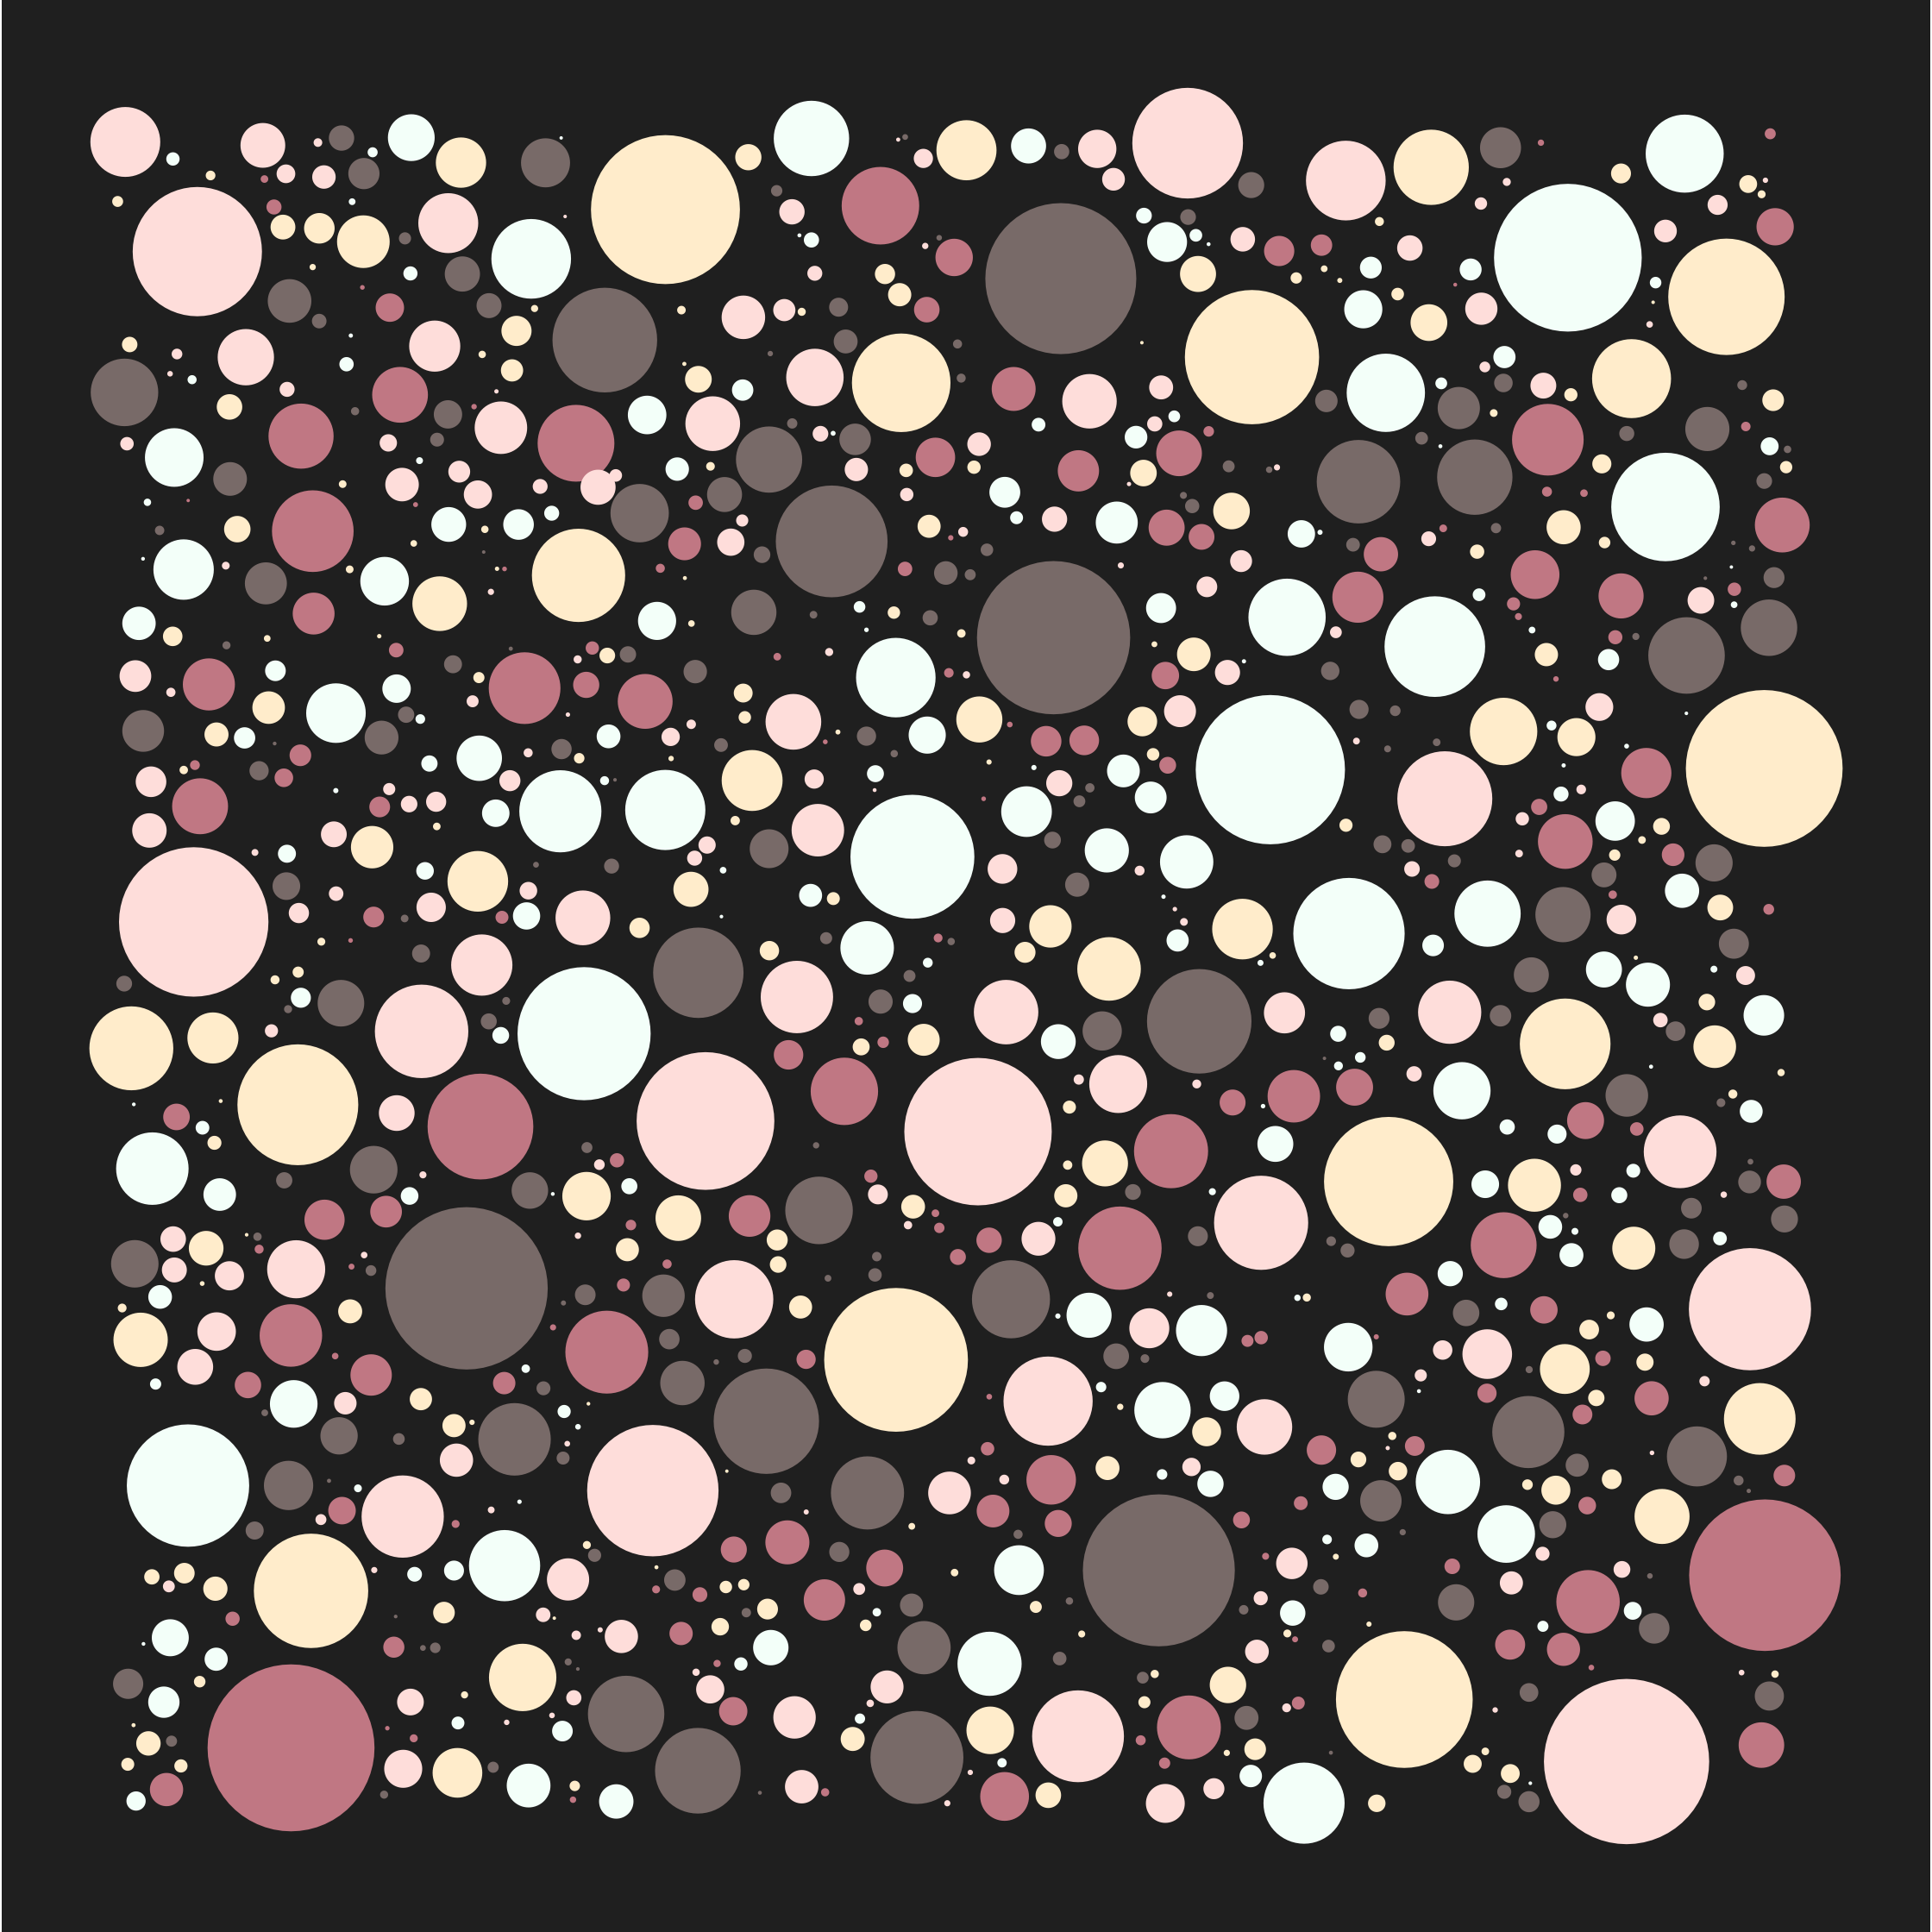

Here is the R script that generated this plot:



library(tidyverse)
library(ggforce)
set.seed(123)
circles <- data.frame(
  x = runif(1, 0, 20),
  y = runif(1, 0, 20),
  r = rnorm(1, 0.02, 1),
  c = sample(1:5, 1)
)

i = 0

start_time <- Sys.time()

while (i < 1000) {
  new_line <- c(
    x = runif(1, 0, 20),
    y = runif(1, 0, 20),
    r = runif(1, 0.02, 1),
    c = sample(1:5, 1)
  )
  
  s = 0
  
  for (l in 1:nrow(circles)) {
    if (s == 0) {
      
      dd = sqrt((new_line[1] - circles$x[l])^2 + (new_line[2] - circles$y[l])^2)
      rr = new_line[3] + circles$r[l]
      
      s = sum(ifelse(dd < 1.1 * rr, 1, 0))
      #print(s)
    } else {break}
  }
  
  if (s == 0) {
    circles <- circles %>% 
      rbind(new_line)
    i = i + 1
    #print(i)
  }
}

print(Sys.time() - start_time)

pal <- c("lightpink3", "mintcream", "mistyrose1", "papayawhip", "mistyrose4")

ggplot(circles) +
  geom_circle(aes(x0 = x, y0 = y, r = r, fill = factor(c)), color = NA, n = 60) +
  scale_fill_manual(values = pal) +
  coord_fixed() +
  theme_void() +
  theme(
    legend.position = "none",
    plot.background = element_rect(fill = "grey16", color = NA)
  ) 
